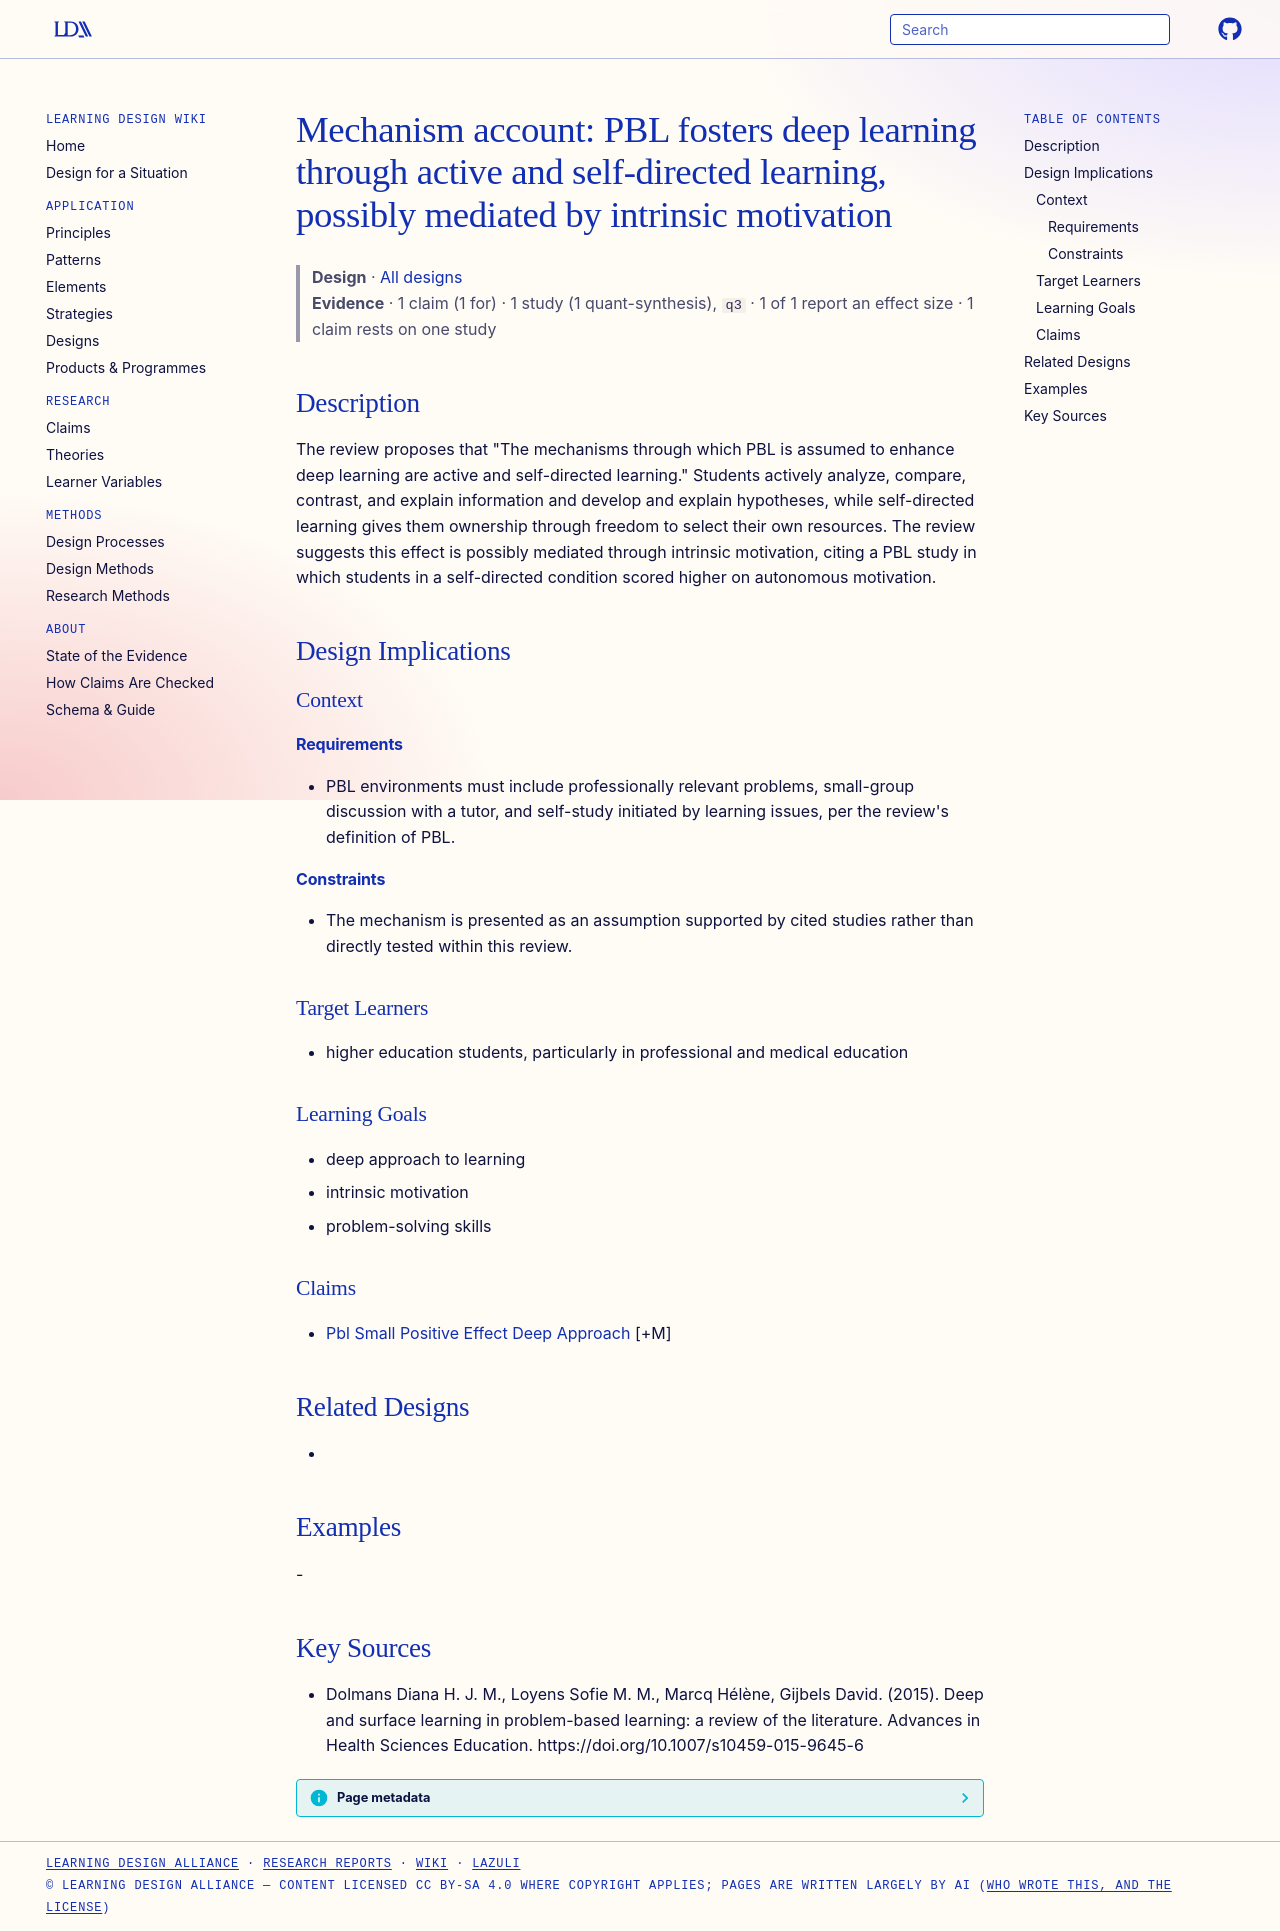

repository: Learning-Design-Alliance/learning-wiki · page: designs/pbl-active-self-directed-motivation-mechanism/index.html · generator: mkdocs

---
type: design
id: pbl-active-self-directed-motivation-mechanism
title: "Mechanism account: PBL fosters deep learning through active and self-directed learning, possibly mediated by intrinsic motivation"
description: "The review proposes that \"The mechanisms through which PBL is assumed to enhance deep learning are active and self-directed learning.\" Students actively analyze, compare, contrast, and explain information and develop..."
status: review
generated:
  by: "process:settle-candidates"
  at: 2026-11-09
sources:
  - id: dolmans-diana-h-j-m-2015
    resource: "https://doi.org/10.1007/s10459-015-9645-6"
    title: "Dolmans Diana H. J. M., Loyens Sofie M. M., Marcq Hélène, Gijbels David. (2015). Deep and surface learning in problem-based learning: a review of the literature. Advances in Health Sciences Education. https://doi.org/10.1007/s10459-015-9645-6"
    author: Dolmans Diana H. J. M., Loyens Sofie M. M., Marcq Hélène, Gijbels David
---

# Mechanism account: PBL fosters deep learning through active and self-directed learning, possibly mediated by intrinsic motivation

> **Design** · [All designs](index.md)
> **Evidence** · 1 claim (1 for) · 1 study (1 quant-synthesis), `q3` · 1 of 1 report an effect size · 1 claim rests on one study

## Description
The review proposes that "The mechanisms through which PBL is assumed to enhance deep learning are active and self-directed learning." Students actively analyze, compare, contrast, and explain information and develop and explain hypotheses, while self-directed learning gives them ownership through freedom to select their own resources. The review suggests this effect is possibly mediated through intrinsic motivation, citing a PBL study in which students in a self-directed condition scored higher on autonomous motivation.

## Design Implications

### Context
#### Requirements
- PBL environments must include professionally relevant problems, small-group discussion with a tutor, and self-study initiated by learning issues, per the review's definition of PBL.
#### Constraints
- The mechanism is presented as an assumption supported by cited studies rather than directly tested within this review.

### Target Learners
- higher education students, particularly in professional and medical education

### Learning Goals
- deep approach to learning
- intrinsic motivation
- problem-solving skills

### Claims
- [Pbl Small Positive Effect Deep Approach](../claims/pbl-small-positive-effect-deep-approach.md) [+M]

## Related Designs
- 

## Examples
-

## Key Sources
- Dolmans Diana H. J. M., Loyens Sofie M. M., Marcq Hélène, Gijbels David. (2015). Deep and surface learning in problem-based learning: a review of the literature. Advances in Health Sciences Education. https://doi.org/10.1007/s10459-015-9645-6
